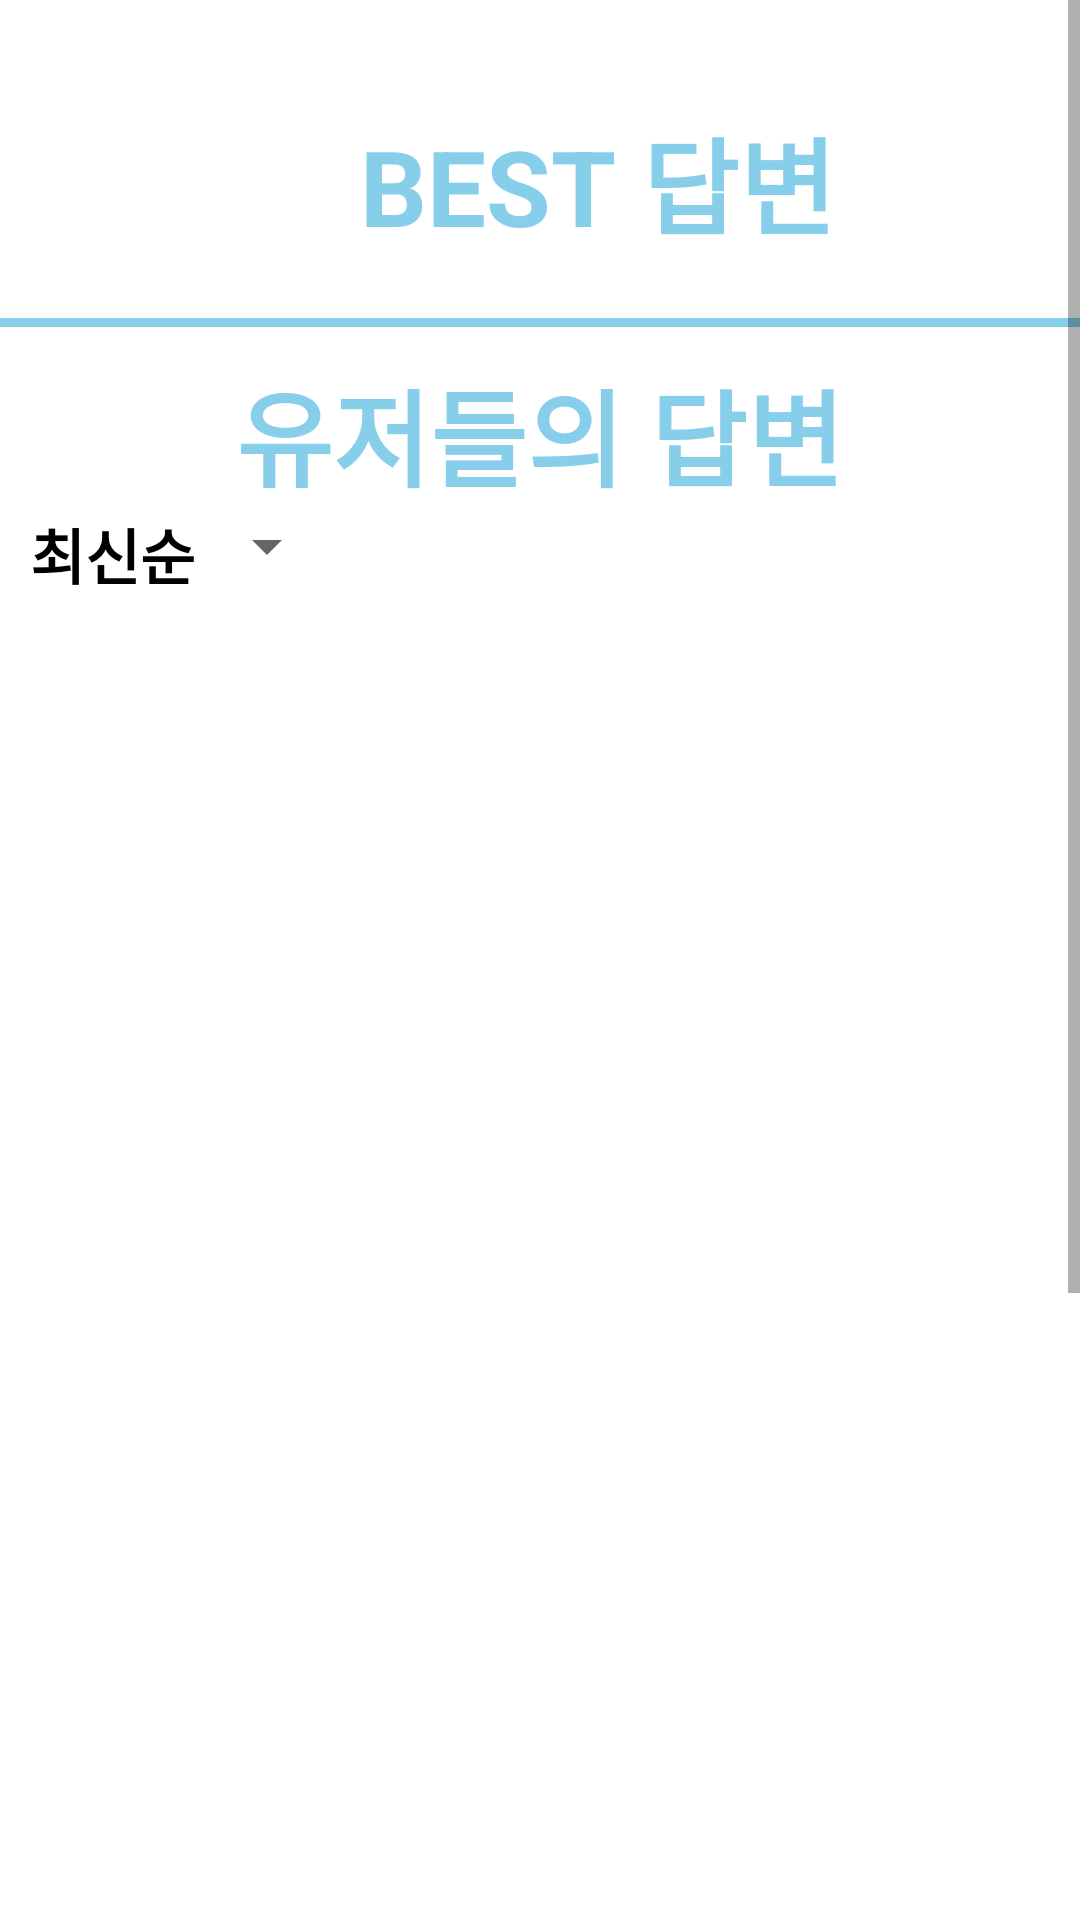

The Android layout XML behind this screen, and the referenced resources:
<!-- AndroidManifest.xml: application theme Theme.JavaTQ -->
<!-- res/layout/fragment_tquseranswers.xml -->
<?xml version="1.0" encoding="utf-8"?>
<FrameLayout xmlns:android="http://schemas.android.com/apk/res/android"
    xmlns:tools="http://schemas.android.com/tools"
    android:layout_width="match_parent"
    android:layout_height="match_parent"
    android:background="#ffffff">



    <ScrollView
        android:layout_width="match_parent"
        android:layout_height="match_parent">



    <LinearLayout
        android:layout_width="match_parent"
        android:layout_height="match_parent"
        android:orientation="vertical">

        <LinearLayout
            android:layout_width="wrap_content"
            android:layout_height="wrap_content"
            android:layout_marginTop="10dp"
            android:layout_marginBottom="10dp"
            android:orientation="vertical">


            <TextView

                android:layout_width="wrap_content"
                android:layout_height="wrap_content"

                android:layout_marginLeft="120dp"
                android:layout_marginTop="25dp"
                android:text="BEST 답변"
                android:textAlignment="center"
                android:textColor="#87CEEB"
                android:textSize="35dp"
                android:textStyle="bold" />






            <ListView
                android:layout_width="match_parent"
                android:layout_height="match_parent">

            </ListView>

            <View
                android:layout_width="420dp"
                android:layout_height="3dp"
                android:layout_marginTop="20dp"

                android:background="#87CEEB"

                />


        </LinearLayout>

        <LinearLayout
            android:layout_width="match_parent"
            android:layout_height="wrap_content"
            android:orientation="horizontal"
            android:gravity="center">


            <TextView

                android:layout_width="wrap_content"
                android:layout_height="wrap_content"

                android:text="유저들의 답변"
                android:textAlignment="center"
                android:textColor="#87CEEB"
                android:textSize="35dp"
                android:textStyle="bold" />






        </LinearLayout>

        <LinearLayout
            android:layout_width="match_parent"
            android:layout_height="wrap_content"
            android:orientation="vertical">



            <LinearLayout
                android:layout_width="match_parent"
                android:layout_height="wrap_content"
                android:orientation="horizontal"
                >


                <TextView
                    android:layout_width="wrap_content"
                    android:layout_height="wrap_content"
                    android:layout_marginLeft="10dp"
                    android:text="최신순"
                    android:textSize="20dp"
                    android:textColor="@color/black"
                    android:textStyle="bold">

                </TextView>


                <Spinner
                    android:layout_width="wrap_content"
                    android:layout_height="wrap_content"

                    >
                </Spinner>
            </LinearLayout>



            <androidx.recyclerview.widget.RecyclerView
                android:id="@+id/tquseranswer_list"
                android:layout_width="match_parent"
                android:layout_height="700dp">

            </androidx.recyclerview.widget.RecyclerView>

            <TextView

                android:id="@+id/textView"
                android:layout_width="match_parent"

                android:layout_height="wrap_content"
                android:text="유저들의 답변"
                android:textAlignment="center"
                android:textColor="#87CEEB"
                android:textSize="35dp"
                android:textStyle="bold" />

        </LinearLayout>





    </LinearLayout>

    </ScrollView>
</FrameLayout>
<!-- resources referenced by this layout -->
<resources>
  <style name="Theme.JavaTQ" parent="Theme.AppCompat.Light">
          
          <item name="colorPrimary">@color/purple_500</item>
          <item name="colorPrimaryVariant">@color/purple_700</item>
          <item name="colorOnPrimary">@color/white</item>
          
          <item name="colorSecondary">@color/teal_200</item>
          <item name="colorSecondaryVariant">@color/teal_700</item>
          <item name="colorOnSecondary">@color/black</item>
          
          <item name="android:statusBarColor" tools:targetApi="l">?attr/colorPrimaryVariant</item>
          
      </style>
  <!-- not gathered from this repository: default colours our renderer supplied (Android Studio template values) -->
  <color name="purple_500">#FF6200EE</color>
  <color name="purple_700">#FF3700B3</color>
  <color name="teal_200">#FF03DAC5</color>
  <color name="teal_700">#FF018786</color>
  <color name="black">#FF000000</color>
  <color name="white">#FFFFFFFF</color>
</resources>
